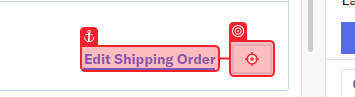
Workflow: Main

Step 1: click on the button 'Three dots in a row' in window '1658380 Shipment (39)' (chrome.exe)
